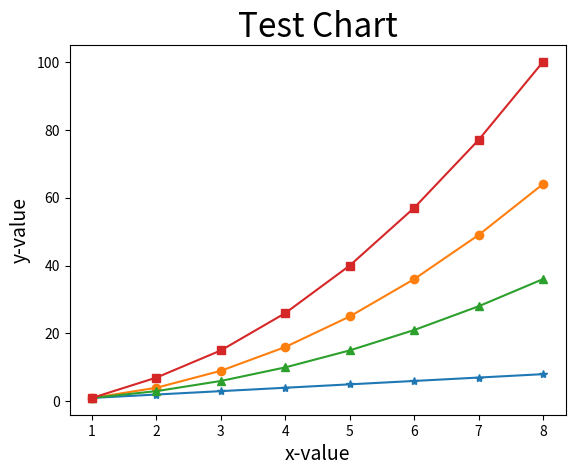

Source code (Python):
import matplotlib.pyplot as plt

data1 = [1, 2, 3, 4, 5, 6, 7, 8]
data2 = [1, 4, 9, 16, 25, 36, 49, 64]
data3 = [1, 3, 6, 10, 15, 21, 28, 36]
data4 = [1, 7, 15, 26, 40, 57, 77, 100]

seq = [1, 2, 3, 4, 5, 6, 7, 8]

plt.plot(seq, data1, "-*", seq, data2, "-o", seq, data3, "-^", seq, data4, "-s")
plt.title("Test Chart", fontsize = 24)
plt.xlabel("x-value", fontsize = 14)
plt.ylabel("y-value", fontsize = 14)